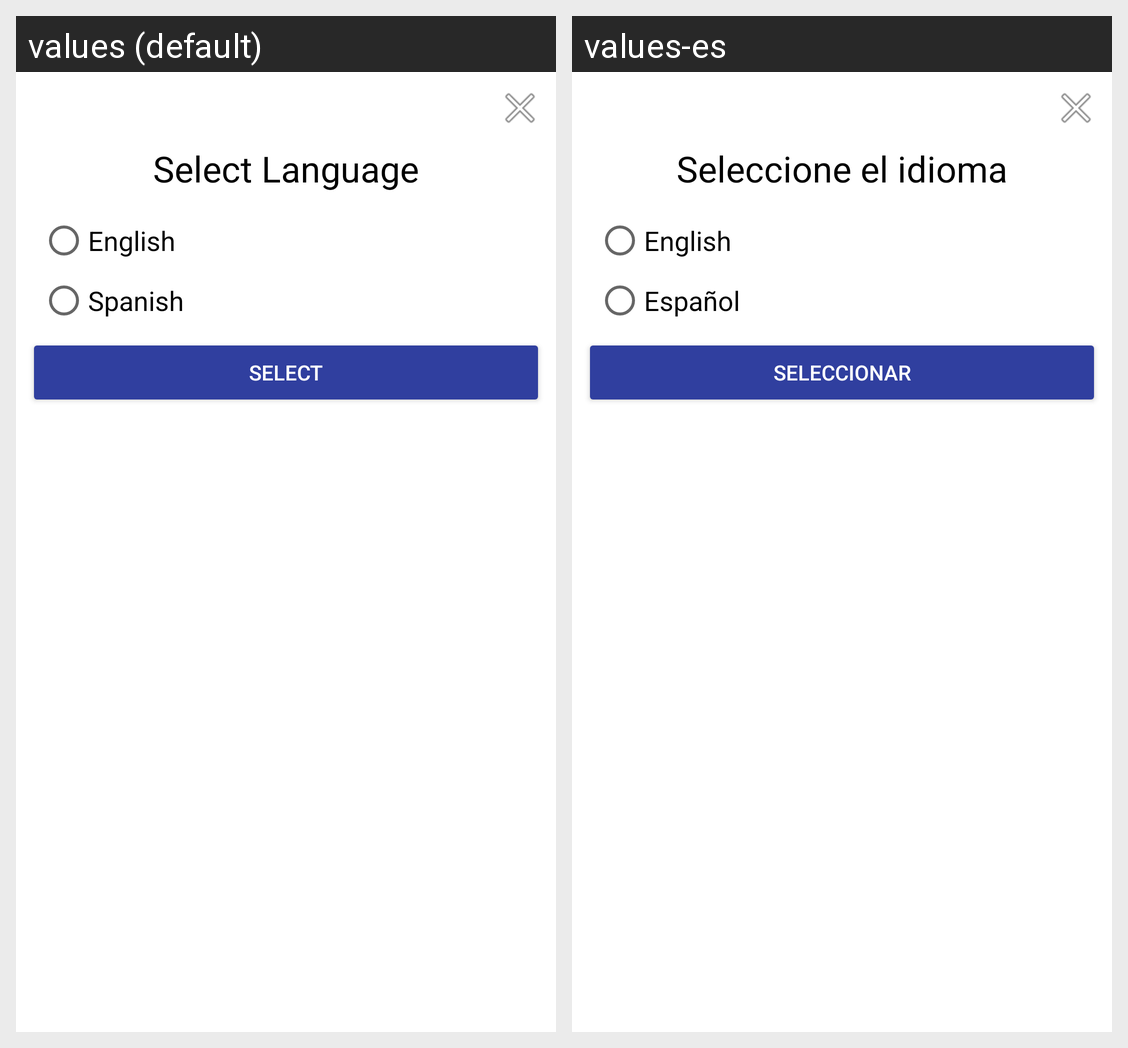

Strings drawn on this Android screen and how each of the app's shown locales translates them:
Android screen res/layout/dailog_language_pref.xml rendered under 2 locales, left to right: values (default), values-es. Device: Nexus 5 (rendered at 1080×1920; each locale shown at half size, 540×960, under a caption strip naming it); theme AppTheme.
Strings drawn on this screen, with the default value and each locale's value (text and hints the layout hard-codes, and strings that could not be matched under every locale, appear in the picture but are not listed):

prompt_select_language
  values: Select Language
  values-es: Seleccione el idioma

english
  values: English
  values-es: English

spanish
  values: Spanish
  values-es: Español

select
  values: Select
  values-es: Seleccionar
